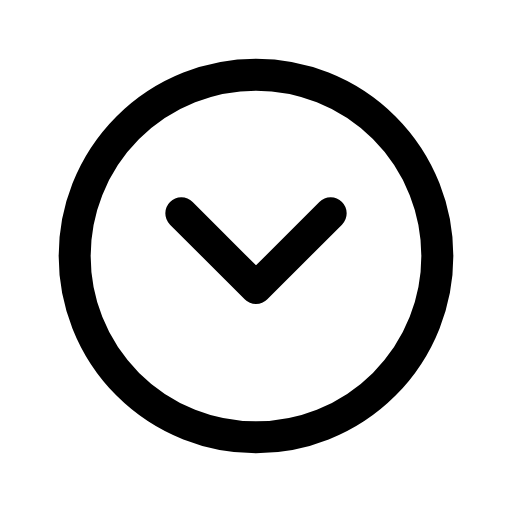
t = 0.00 s
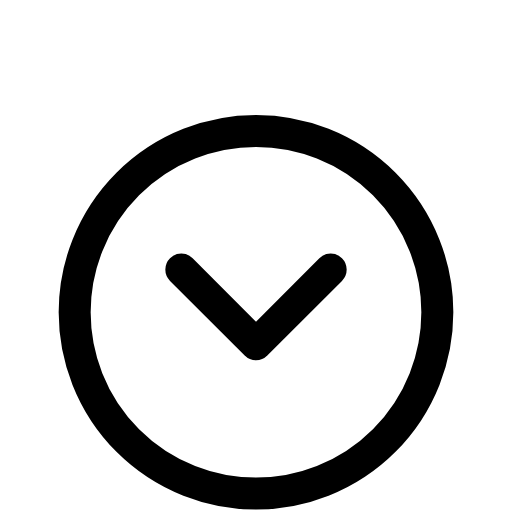
t = 0.14 s
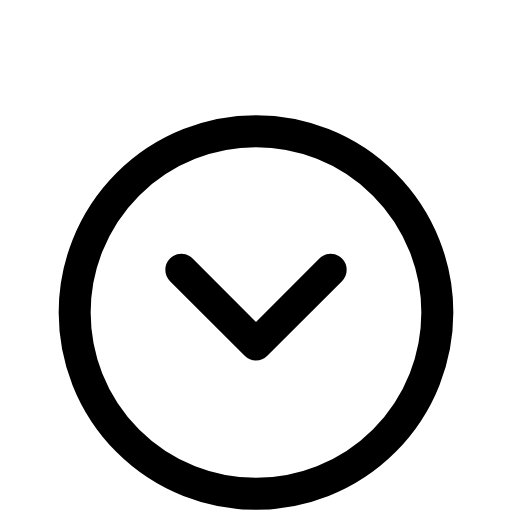
t = 0.21 s
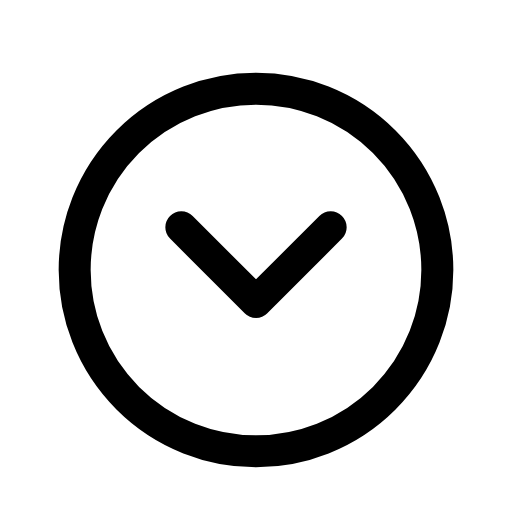
t = 0.39 s
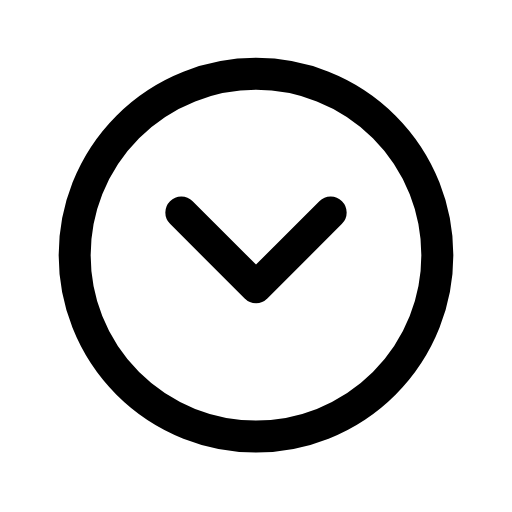
t = 0.49 s
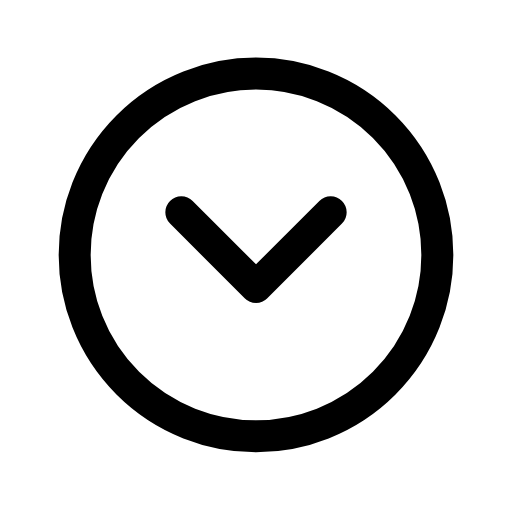
t = 0.60 s

The animated SVG that drew these frames (rendered in a browser with its animation timeline set to each time). Animation: 1 CSS @keyframes rule; one cycle of 0.70 s, repeats indefinitely.

<svg xmlns="http://www.w3.org/2000/svg" viewBox="0 0 24 24" width="24" height="24" class="rd-a-circle-chevron-down" data-rd-animate="hover"><style>.rd-a-circle-chevron-down{overflow:visible}.rd-a-circle-chevron-down *{transform-box:view-box}@media (prefers-reduced-motion:no-preference){.rd-a-circle-chevron-down[data-rd-animate="hover"]:hover .a,:hover>.rd-a-circle-chevron-down[data-rd-animate="parent"] .a,.rd-a-circle-chevron-down[data-rd-animate="play"] .a,.rd-a-circle-chevron-down[data-rd-animate="loop"] .a{animation:rd-circle-chevron-down-m calc(0.7s*var(--rd-speed,1)) cubic-bezier(.34,1.3,.5,1)}.rd-a-circle-chevron-down[data-rd-animate="loop"] *{animation-iteration-count:infinite!important}@keyframes rd-circle-chevron-down-m{0%,100%{translate:0 0}40%{translate:0 2.6px}}}</style><g fill="none" stroke="currentColor" stroke-linecap="round" stroke-linejoin="round" stroke-width="1.5"><g class="a"><circle cx="12" cy="12" r="8.5"/><path d="M8.5 10L12 13.5 15.5 10"/></g></g></svg>
